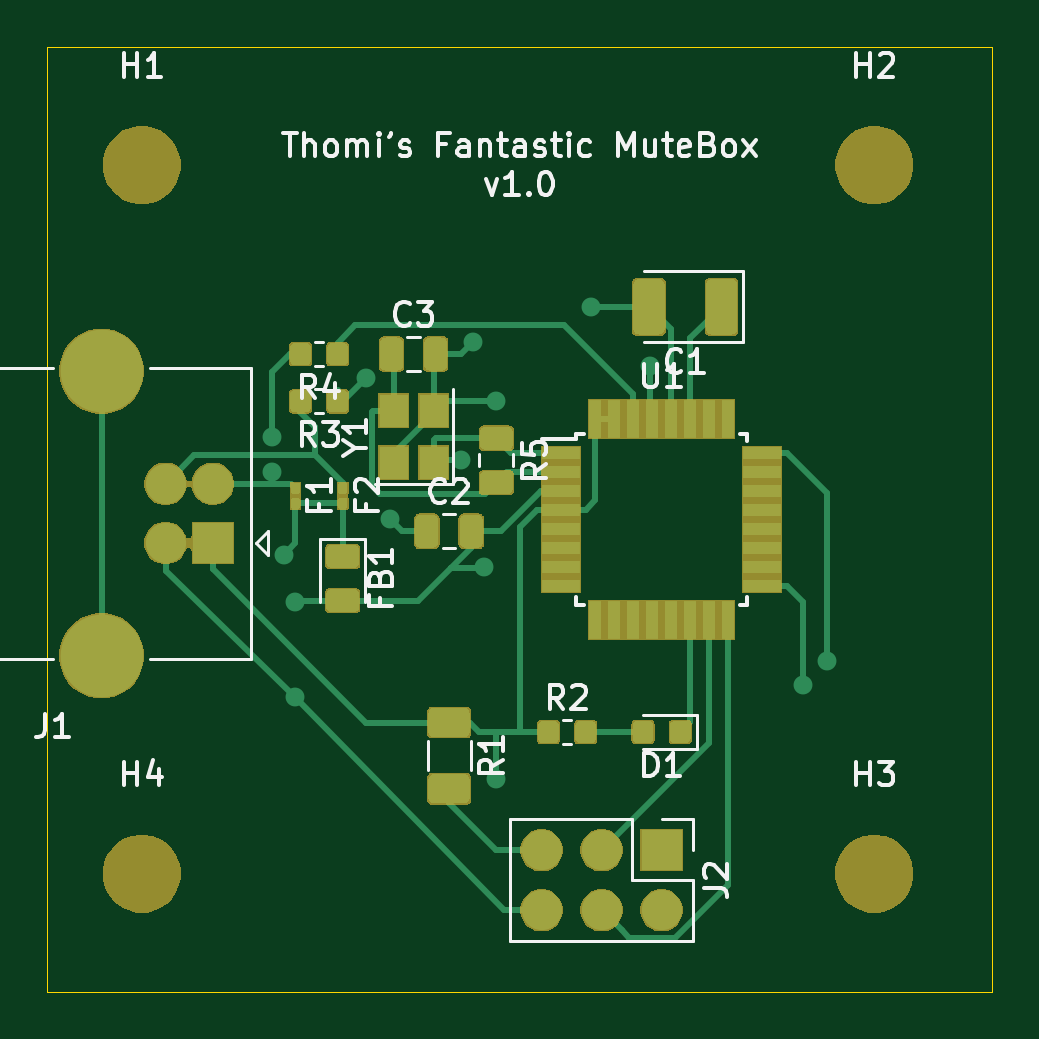
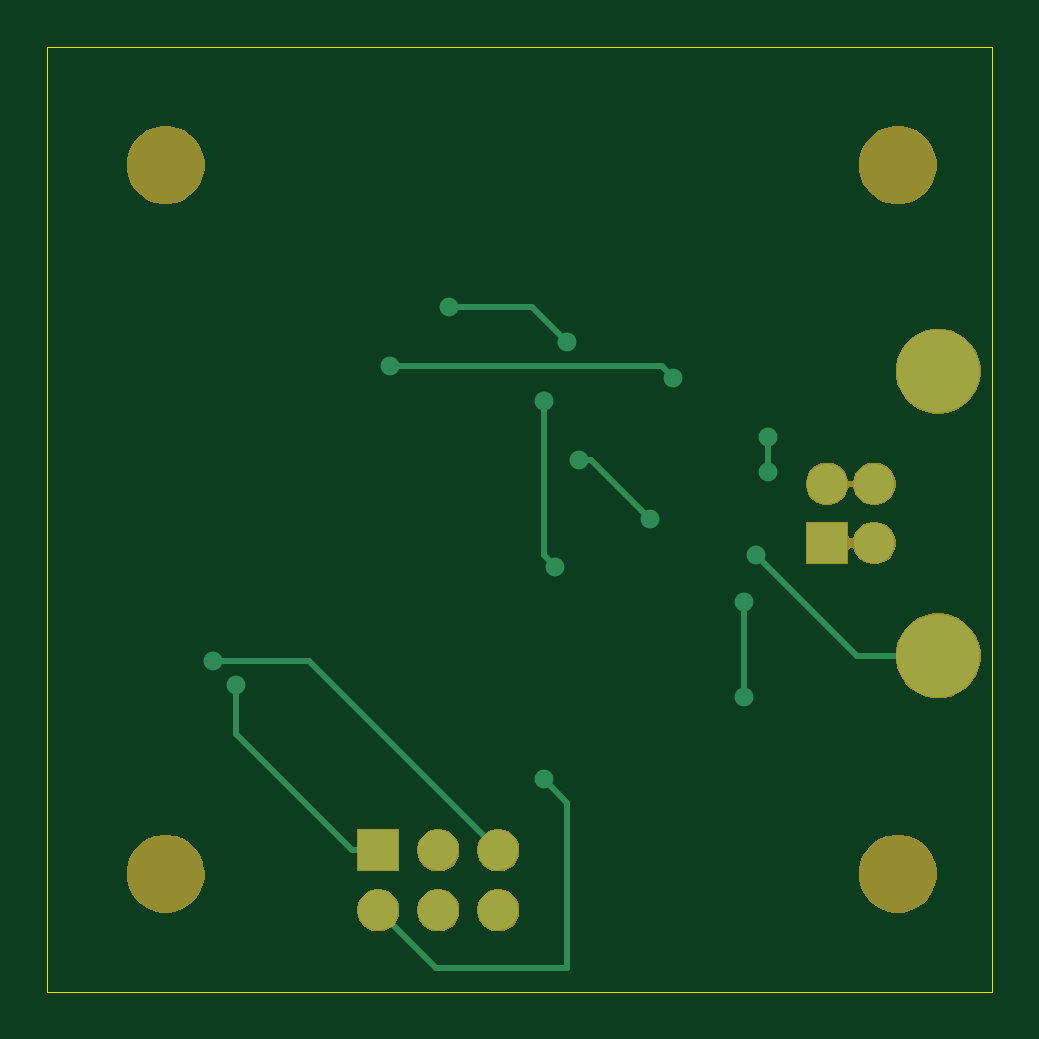
Circuit board: 9 layer files. Board 40.0 x 40.0 mm.
- bottom_copper: ZapierStompBox-B_Cu.gbr (2407 bytes)
- bottom_mask: ZapierStompBox-B_Mask.gbr (14619 bytes)
- paste: ZapierStompBox-B_Paste.gbr (508 bytes)
- bottom_silk: ZapierStompBox-B_SilkS.gbr (509 bytes)
- outline: ZapierStompBox-Edge_Cuts.gbr (691 bytes)
- top_copper: ZapierStompBox-F_Cu.gbr (49537 bytes)
- top_mask: ZapierStompBox-F_Mask.gbr (36765 bytes)
- paste: ZapierStompBox-F_Paste.gbr (41609 bytes)
- top_silk: ZapierStompBox-F_SilkS.gbr (19292 bytes)

=== bottom_copper: ZapierStompBox-B_Cu.gbr ===
G04 #@! TF.GenerationSoftware,KiCad,Pcbnew,(5.1.5-0-10_14)*
G04 #@! TF.CreationDate,2020-04-17T14:33:50+12:00*
G04 #@! TF.ProjectId,ZapierStompBox,5a617069-6572-4537-946f-6d70426f782e,rev?*
G04 #@! TF.SameCoordinates,Original*
G04 #@! TF.FileFunction,Copper,L2,Bot*
G04 #@! TF.FilePolarity,Positive*
%FSLAX46Y46*%
G04 Gerber Fmt 4.6, Leading zero omitted, Abs format (unit mm)*
G04 Created by KiCad (PCBNEW (5.1.5-0-10_14)) date 2020-04-17 14:33:50*
%MOMM*%
%LPD*%
G04 APERTURE LIST*
%ADD10R,1.700000X1.700000*%
%ADD11C,1.700000*%
%ADD12C,3.500000*%
%ADD13O,1.700000X1.700000*%
%ADD14C,0.800000*%
%ADD15C,0.250000*%
G04 APERTURE END LIST*
D10*
X372000000Y64000000D03*
D11*
X372000000Y66500000D03*
X370000000Y66500000D03*
X370000000Y64000000D03*
D12*
X367290000Y59230000D03*
X367290000Y71270000D03*
D10*
X391000000Y51000000D03*
D13*
X391000000Y48460000D03*
X388460000Y51000000D03*
X388460000Y48460000D03*
X385920000Y51000000D03*
X385920000Y48460000D03*
D14*
X398000000Y59000000D03*
X397000000Y58000000D03*
X375500000Y61500000D03*
X375500000Y57500000D03*
X383000000Y72500000D03*
X388000000Y74000000D03*
X383500000Y63000000D03*
X384000000Y70000000D03*
X379500000Y65000000D03*
X382500000Y67500000D03*
X384000000Y54000000D03*
X375000000Y63500000D03*
X374500000Y67000000D03*
X374500000Y68500000D03*
X378500000Y71000000D03*
X390500000Y71500000D03*
D15*
X393920000Y59000000D02*
X398000000Y59000000D01*
X385920000Y51000000D02*
X393920000Y59000000D01*
X397000000Y55900000D02*
X397000000Y58000000D01*
X392100000Y51000000D02*
X397000000Y55900000D01*
X391000000Y51000000D02*
X392100000Y51000000D01*
X375500000Y61500000D02*
X375500000Y57500000D01*
X384500000Y74000000D02*
X388000000Y74000000D01*
X383000000Y72500000D02*
X384500000Y74000000D01*
X384000000Y63500000D02*
X384000000Y70000000D01*
X383500000Y63000000D02*
X384000000Y63500000D01*
X382000000Y67500000D02*
X382500000Y67500000D01*
X379500000Y65000000D02*
X382000000Y67500000D01*
X391000000Y48460000D02*
X388540000Y46000000D01*
X388540000Y46000000D02*
X386640998Y46000000D01*
X386640998Y46000000D02*
X383000000Y46000000D01*
X383000000Y53000000D02*
X384000000Y54000000D01*
X383000000Y46000000D02*
X383000000Y53000000D01*
X370730000Y59230000D02*
X367290000Y59230000D01*
X375000000Y63500000D02*
X370730000Y59230000D01*
X374500000Y67000000D02*
X374500000Y68500000D01*
X379000000Y71500000D02*
X390500000Y71500000D01*
X378500000Y71000000D02*
X379000000Y71500000D01*
M02*

=== bottom_mask: ZapierStompBox-B_Mask.gbr (14619 bytes, source omitted) ===
=== paste: ZapierStompBox-B_Paste.gbr ===
G04 #@! TF.GenerationSoftware,KiCad,Pcbnew,(5.1.5-0-10_14)*
G04 #@! TF.CreationDate,2020-04-17T14:33:50+12:00*
G04 #@! TF.ProjectId,ZapierStompBox,5a617069-6572-4537-946f-6d70426f782e,rev?*
G04 #@! TF.SameCoordinates,Original*
G04 #@! TF.FileFunction,Paste,Bot*
G04 #@! TF.FilePolarity,Positive*
%FSLAX46Y46*%
G04 Gerber Fmt 4.6, Leading zero omitted, Abs format (unit mm)*
G04 Created by KiCad (PCBNEW (5.1.5-0-10_14)) date 2020-04-17 14:33:50*
%MOMM*%
%LPD*%
G04 APERTURE LIST*
G04 APERTURE END LIST*
M02*

=== bottom_silk: ZapierStompBox-B_SilkS.gbr ===
G04 #@! TF.GenerationSoftware,KiCad,Pcbnew,(5.1.5-0-10_14)*
G04 #@! TF.CreationDate,2020-04-17T14:33:50+12:00*
G04 #@! TF.ProjectId,ZapierStompBox,5a617069-6572-4537-946f-6d70426f782e,rev?*
G04 #@! TF.SameCoordinates,Original*
G04 #@! TF.FileFunction,Legend,Bot*
G04 #@! TF.FilePolarity,Positive*
%FSLAX46Y46*%
G04 Gerber Fmt 4.6, Leading zero omitted, Abs format (unit mm)*
G04 Created by KiCad (PCBNEW (5.1.5-0-10_14)) date 2020-04-17 14:33:50*
%MOMM*%
%LPD*%
G04 APERTURE LIST*
G04 APERTURE END LIST*
M02*

=== outline: ZapierStompBox-Edge_Cuts.gbr ===
G04 #@! TF.GenerationSoftware,KiCad,Pcbnew,(5.1.5-0-10_14)*
G04 #@! TF.CreationDate,2020-04-17T14:33:50+12:00*
G04 #@! TF.ProjectId,ZapierStompBox,5a617069-6572-4537-946f-6d70426f782e,rev?*
G04 #@! TF.SameCoordinates,Original*
G04 #@! TF.FileFunction,Profile,NP*
%FSLAX46Y46*%
G04 Gerber Fmt 4.6, Leading zero omitted, Abs format (unit mm)*
G04 Created by KiCad (PCBNEW (5.1.5-0-10_14)) date 2020-04-17 14:33:50*
%MOMM*%
%LPD*%
G04 APERTURE LIST*
%ADD10C,0.050000*%
G04 APERTURE END LIST*
D10*
X365000000Y45000000D02*
X365000000Y85000000D01*
X405000000Y45000000D02*
X365000000Y45000000D01*
X405000000Y85000000D02*
X405000000Y45000000D01*
X365000000Y85000000D02*
X405000000Y85000000D01*
M02*

=== top_copper: ZapierStompBox-F_Cu.gbr (49537 bytes, source omitted) ===
=== top_mask: ZapierStompBox-F_Mask.gbr (36765 bytes, source omitted) ===
=== paste: ZapierStompBox-F_Paste.gbr (41609 bytes, source omitted) ===
=== top_silk: ZapierStompBox-F_SilkS.gbr (19292 bytes, source omitted) ===
